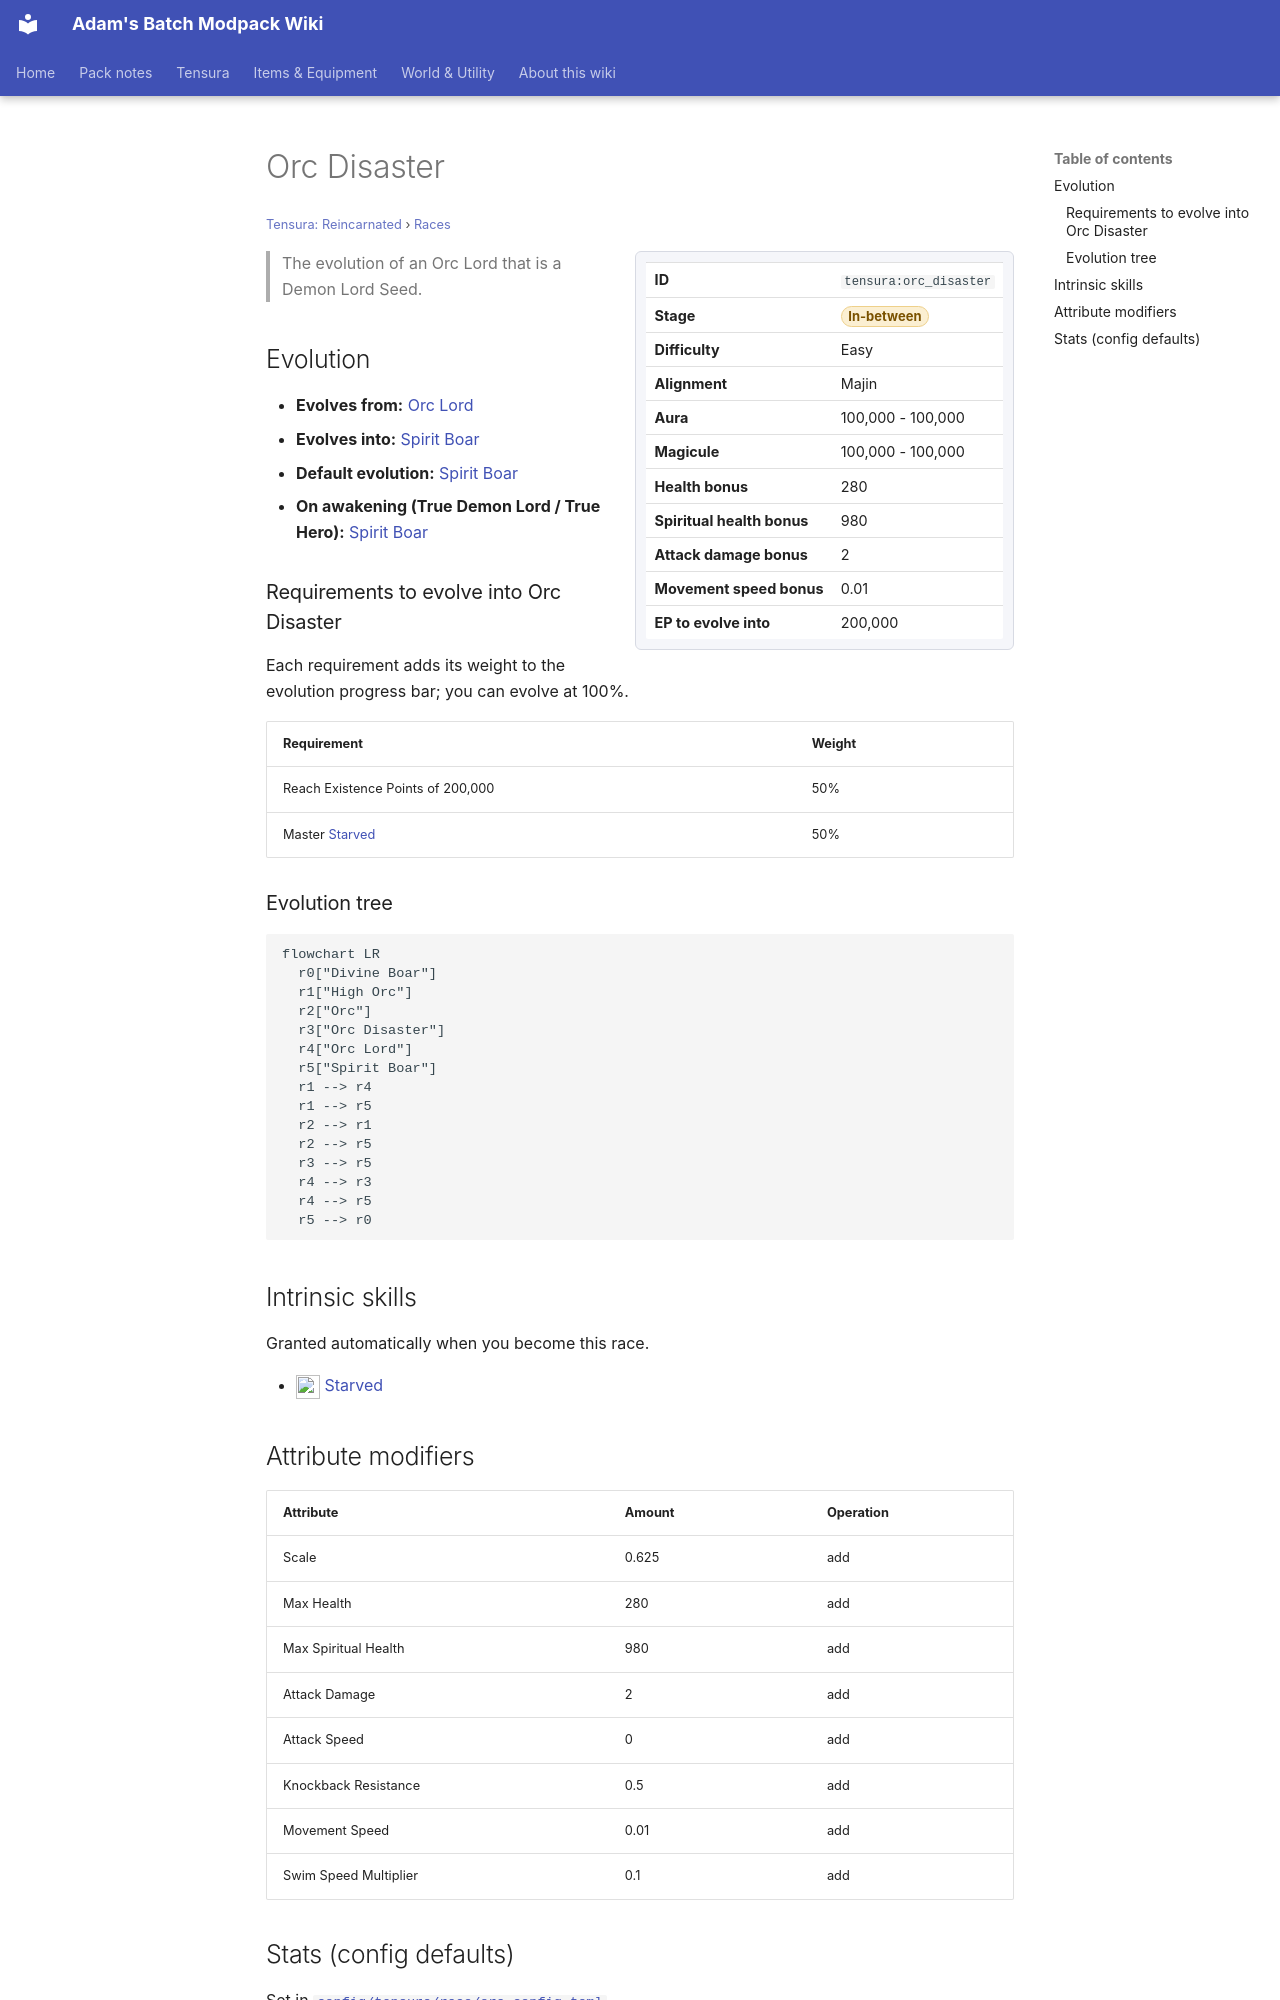

repository: Proteus-Nell/Adams-Batch-MC-Modpack-Wiki · page: tensura-reincarnated/races/orc-disaster/index.html · generator: mkdocs

# Orc Disaster

<small>[Tensura: Reincarnated](../index.md) &rsaquo; [Races](index.md)</small>

<div class="infobox" markdown>

| | |
|---|---|
| **ID** | `tensura:orc_disaster` |
| **Stage** | <span class="stage stage-in-between">In-between</span> |
| **Difficulty** | Easy |
| **Alignment** | Majin |
| **Aura** | 100,000 - 100,000 |
| **Magicule** | 100,000 - 100,000 |
| **Health bonus** | 280 |
| **Spiritual health bonus** | 980 |
| **Attack damage bonus** | 2 |
| **Movement speed bonus** | 0.01 |
| **EP to evolve into** | 200,000 |

</div>

> The evolution of an Orc Lord that is a Demon Lord Seed.

## Evolution

- **Evolves from:** [Orc Lord](orc-lord.md)
- **Evolves into:** [Spirit Boar](spirit-boar.md)
- **Default evolution:** [Spirit Boar](spirit-boar.md)
- **On awakening (True Demon Lord / True Hero):** [Spirit Boar](spirit-boar.md)

### Requirements to evolve into Orc Disaster

Each requirement adds its weight to the evolution progress bar; you can evolve at 100%.

| Requirement | Weight |
|---|---|
| Reach Existence Points of 200,000 | 50% |
| Master [Starved](../abilities/unique-skills/starved.md) | 50% |

### Evolution tree

```mermaid
flowchart LR
  r0["Divine Boar"]
  r1["High Orc"]
  r2["Orc"]
  r3["Orc Disaster"]
  r4["Orc Lord"]
  r5["Spirit Boar"]
  r1 --> r4
  r1 --> r5
  r2 --> r1
  r2 --> r5
  r3 --> r5
  r4 --> r3
  r4 --> r5
  r5 --> r0
```

## Intrinsic skills

Granted automatically when you become this race.

- ![](../../assets/icons/tensura/skill/starved.png) [Starved](../abilities/unique-skills/starved.md)

## Attribute modifiers

| Attribute | Amount | Operation |
|---|---|---|
| Scale | 0.625 | add |
| Max Health | 280 | add |
| Max Spiritual Health | 980 | add |
| Attack Damage | 2 | add |
| Attack Speed | 0 | add |
| Knockback Resistance | 0.5 | add |
| Movement Speed | 0.01 | add |
| Swim Speed Multiplier | 0.1 | add |
